Run: headless pygame with SDL's dummy video driver; simulated clock (each Clock.tick advances the game by its frame time, no real sleeping); random seed 0; keys injected as events and as key.get_pressed() state; no mouse input.
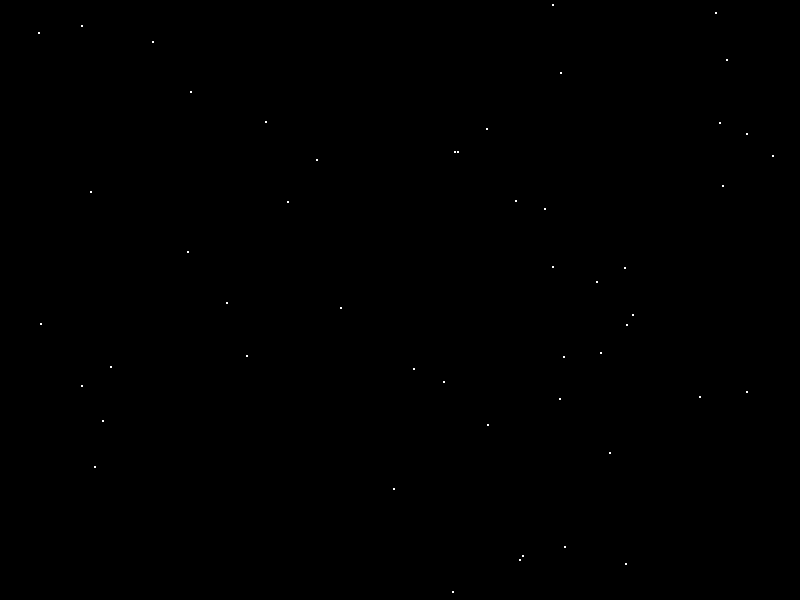
Frame 1 of 4 · flips 1–60 · no input
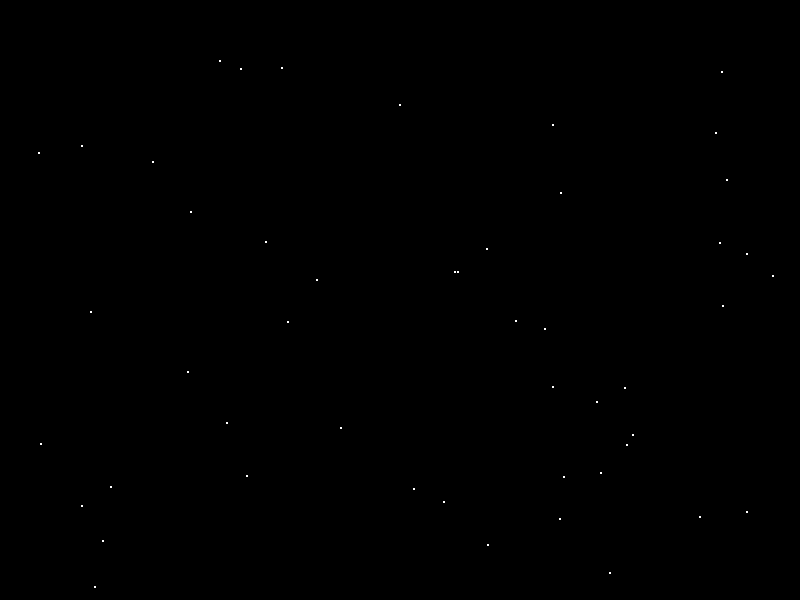
Frame 2 of 4 · flips 61–180 · tapped SPACE, RETURN · held RIGHT (→), D
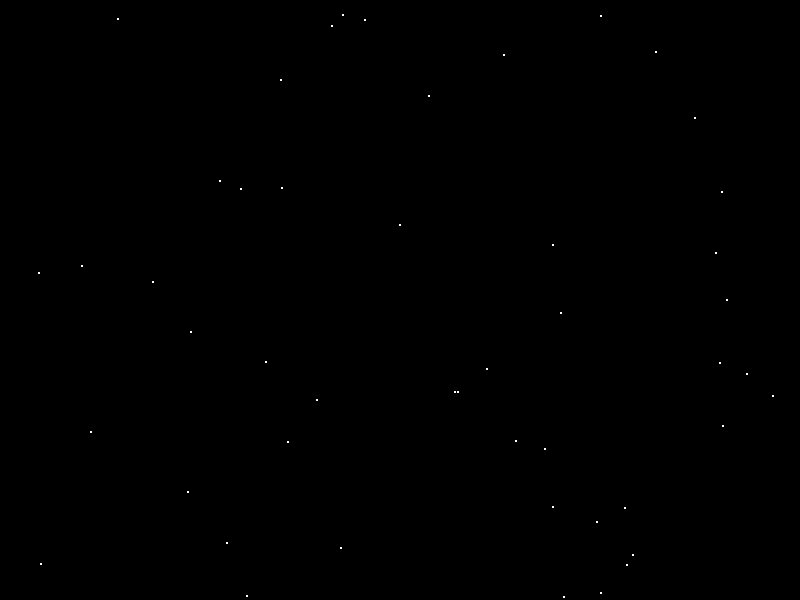
Frame 3 of 4 · flips 181–300 · held DOWN (↓), S
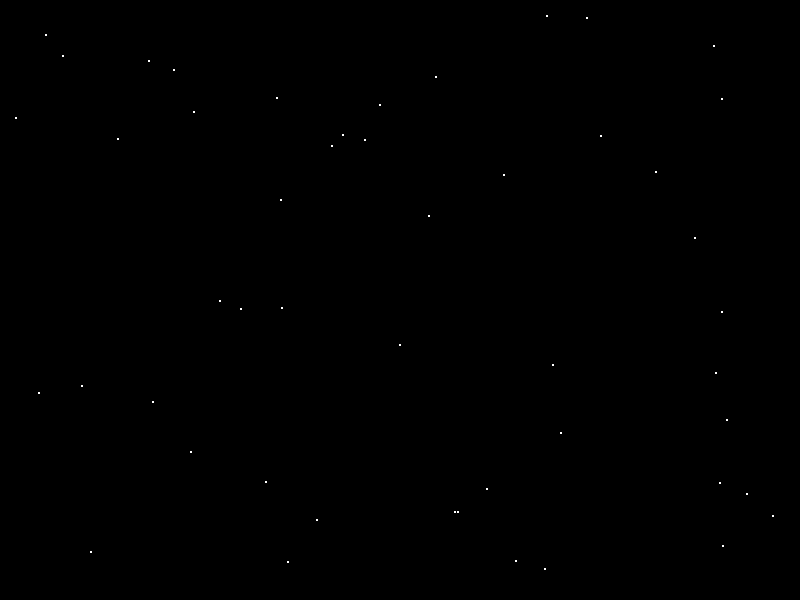
Frame 4 of 4 · flips 301–420 · held LEFT (←), A, UP (↑), W

The pygame program that drew these frames:

import pygame,sys,random

pygame.init()       #初始化pygame
pygame.display.set_caption('下雪') #視窗標題

screen = pygame.display.set_mode((800,600))  #視窗大小


class Snow(pygame.sprite.Sprite):   #Snow類別繼承sprite
    def __init__(self):
        pygame.sprite.Sprite.__init__(self)
        self.image = pygame.Surface((2,2))  
        self.image.fill((255,255,255))
        self.rect = self.image.get_rect()
    def update(self):
        self.rect.centery +=1  #方塊中心y座標
        if self.rect.centery >= 600:
            self.rect.centerx = random.randrange(0,800)
            self.rect.centery = random.randrange(-20,-5)

snow_list = pygame.sprite.Group()
        
for i in range(50):
    snow_icon = Snow()
    snow_icon.rect.centerx = random.randrange(0,800)
    snow_icon.rect.centery = random.randrange(0,600)
    snow_list.add(snow_icon)

clock = pygame.time.Clock()

while True:
    clock.tick(24)
    for event in pygame.event.get():
        if event.type == pygame.QUIT: #如果視窗的X被按下跳出迴圈
            pygame.quit()
            exit()
            
    screen.fill((0,0,0))                   #視窗顏色
    snow_list.draw(screen)
    snow_list.update()
    
    pygame.display.update()
